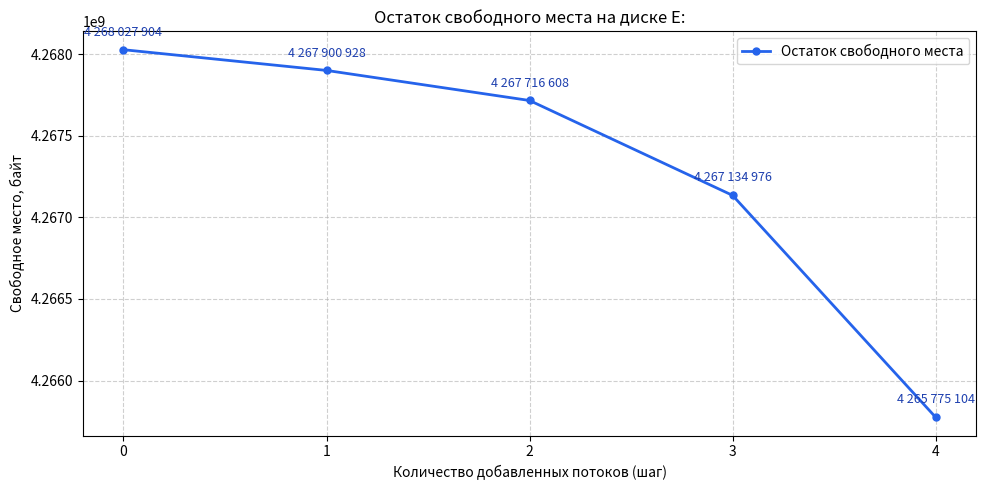
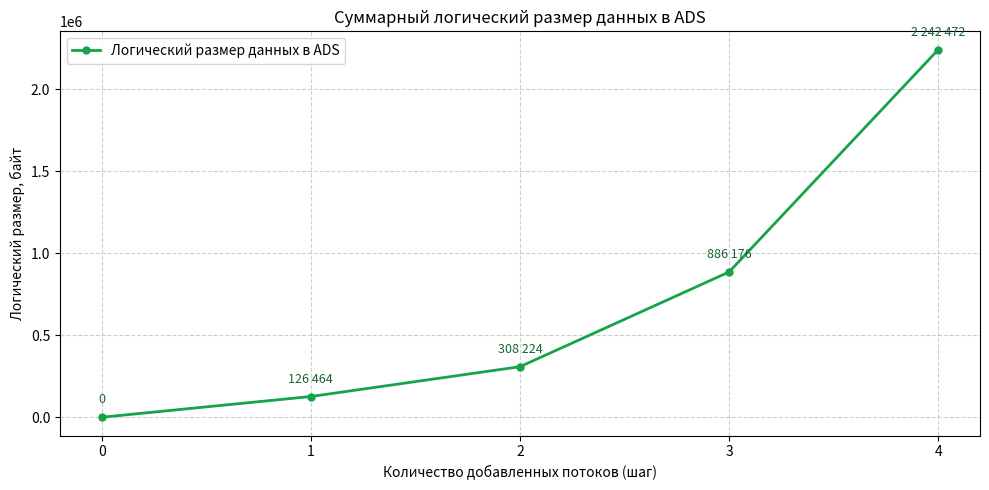
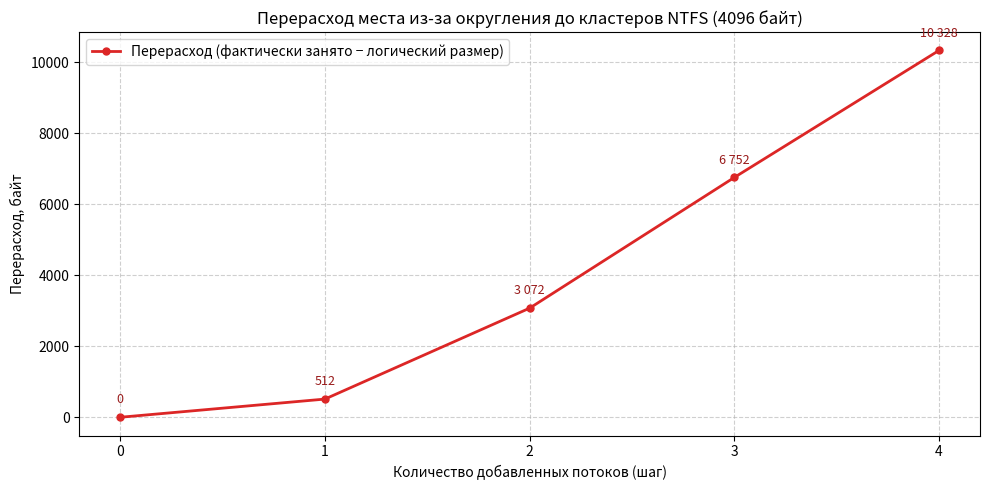

Generate these figures, in order, with matplotlib:
import matplotlib.pyplot as plt
import numpy as np

F0 = 4268027904
F1 = 4267900928
F2 = 4267716608
F3 = 4267134976
F4 = 4265775104

steps    = np.array([0, 1, 2, 3, 4])
logical  = np.array([0, 126464, 308224, 886176, 2242472])
free     = np.array([F0, F1, F2, F3, F4])
consumed = F0 - free
overhead = consumed - logical

# 1
fig1, ax = plt.subplots(figsize=(10, 5))
ax.plot(steps, free, marker='o', markersize=5,
        color='#2563eb', linewidth=2, label='Остаток свободного места')
ax.set_title('Остаток свободного места на диске E:')
ax.set_xlabel('Количество добавленных потоков (шаг)')
ax.set_ylabel('Свободное место, байт')
ax.set_xticks(steps)
ax.grid(True, linestyle='--', alpha=0.6)

for x, y in zip(steps, free):
    ax.annotate(f'{y:,}'.replace(',', ' '), (x, y),
                textcoords="offset points", xytext=(0, 10),
                ha='center', fontsize=9, color='#1e40af')

ax.legend(loc='upper right', fontsize=10)
plt.tight_layout()
plt.savefig('ads_free_space.png', dpi=150)
plt.show()

# 2
fig2, ax = plt.subplots(figsize=(10, 5))
ax.plot(steps, logical, marker='o', markersize=5,
        color='#16a34a', linewidth=2, label='Логический размер данных в ADS')
ax.set_title('Суммарный логический размер данных в ADS')
ax.set_xlabel('Количество добавленных потоков (шаг)')
ax.set_ylabel('Логический размер, байт')
ax.set_xticks(steps)
ax.grid(True, linestyle='--', alpha=0.6)

for x, y in zip(steps, logical):
    ax.annotate(f'{y:,}'.replace(',', ' '), (x, y),
                textcoords="offset points", xytext=(0, 10),
                ha='center', fontsize=9, color='#166534')

ax.legend(loc='upper left', fontsize=10)
plt.tight_layout()
plt.savefig('ads_logical_size.png', dpi=150)
plt.show()

# 3
fig3, ax = plt.subplots(figsize=(10, 5))
ax.plot(steps, overhead, marker='o', markersize=5,
        color='#dc2626', linewidth=2,
        label='Перерасход (фактически занято − логический размер)')
ax.set_title('Перерасход места из-за округления до кластеров NTFS (4096 байт)')
ax.set_xlabel('Количество добавленных потоков (шаг)')
ax.set_ylabel('Перерасход, байт')
ax.set_xticks(steps)
ax.grid(True, linestyle='--', alpha=0.6)

for x, y in zip(steps, overhead):
    ax.annotate(f'{y:,}'.replace(',', ' '), (x, y),
                textcoords="offset points", xytext=(0, 10),
                ha='center', fontsize=9, color='#991b1b')

ax.legend(loc='upper left', fontsize=10)
plt.tight_layout()
plt.savefig('ads_overhead.png', dpi=150)
plt.show()
